Image classification data set "main" (CodeFreak2186/deeptech2026-Quadbits on GitHub). Class labels (7): bridge defect, clean - no defect, etch defect, open circuit defect, particle contamination, scratch defect, thermal defect.

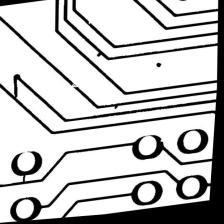
Label: open circuit defect

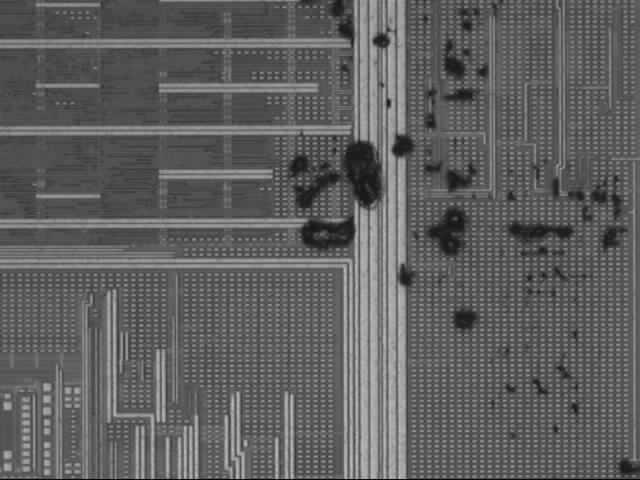
Label: particle contamination

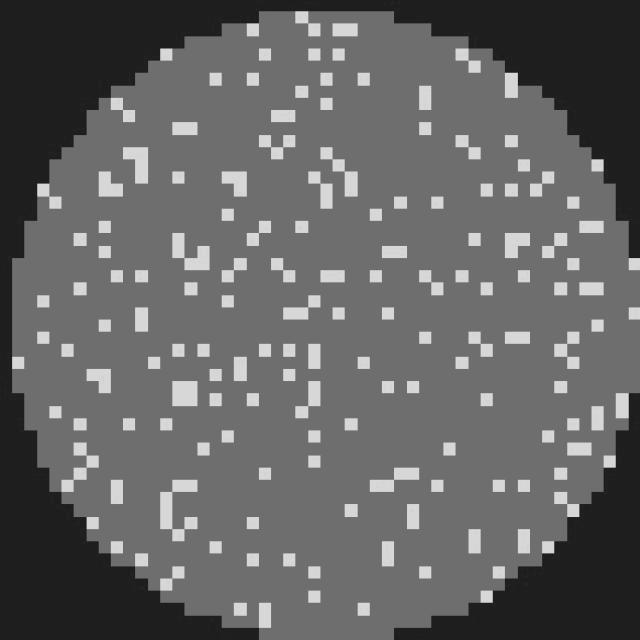
Label: clean - no defect

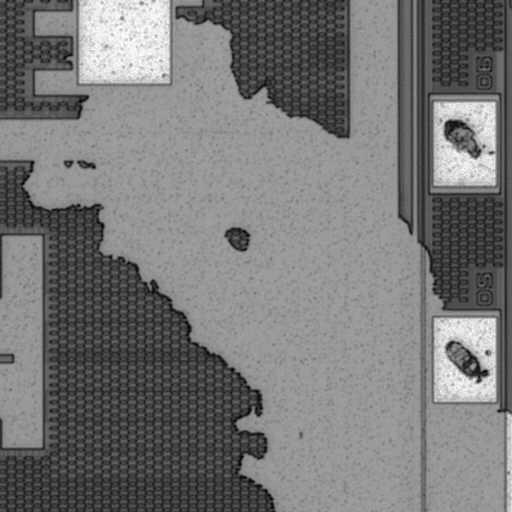
Label: etch defect

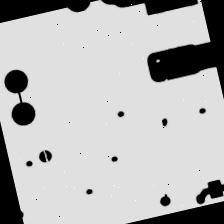
Label: open circuit defect

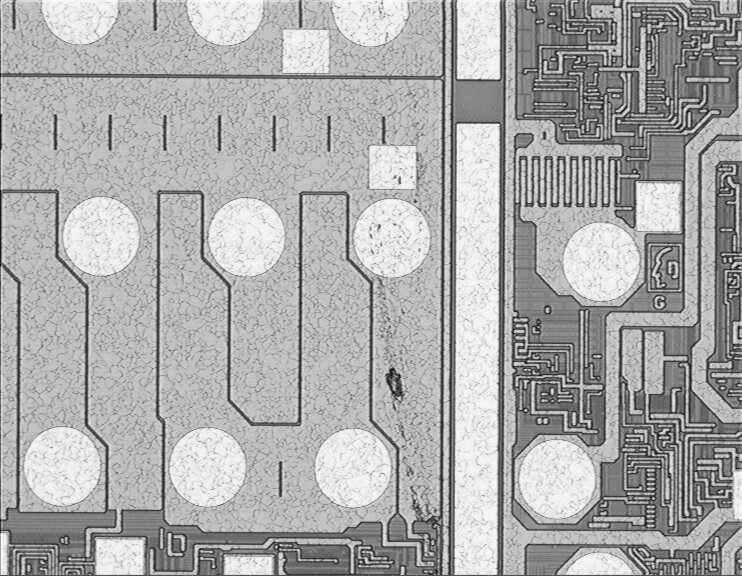
Label: scratch defect
